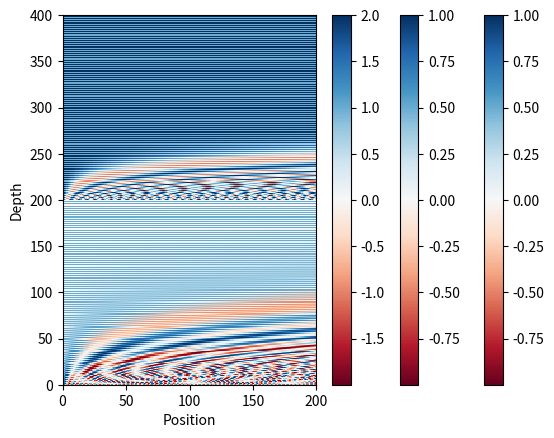

The matplotlib source for this figure:
import numpy as np
depth = 200
length = 200


positions = np.arange(length)[:, np.newaxis]     # (seq, 1)
depths = np.arange(depth)[np.newaxis, :]/(depth/2)  # (1, depth)
print(depths.shape)
angle_rates = 1 / (10000**depths)         # (1, depth)
angle_rads = positions * angle_rates      # (pos, depth)

pos_encoding = np.concatenate(
      [np.sin(angle_rads), np.cos(angle_rads)],
      axis=-1) 
print("Concatanation",str(pos_encoding[:2]),pos_encoding.shape)

ipos_encoding = np.zeros(pos_encoding.shape)
ipos_encoding[:, ::2] = np.cos(angle_rads)
ipos_encoding[:, 1::2] = np.sin(angle_rads)

print("Interleaving",str(ipos_encoding[:2]),ipos_encoding.shape)

# Check the shape.
import matplotlib.pyplot as plt

# Plot the dimensions.
plt.pcolormesh(pos_encoding.T, cmap='RdBu')
plt.ylabel('Depth')
plt.xlabel('Position')
plt.colorbar()
plt.show()

plt.pcolormesh(ipos_encoding.T, cmap='RdBu')
plt.ylabel('Depth')
plt.xlabel('Position')
plt.colorbar()
plt.show()

plt.pcolormesh((pos_encoding+ipos_encoding).T, cmap='RdBu')
plt.ylabel('Depth')
plt.xlabel('Position')
plt.colorbar()
plt.show()
